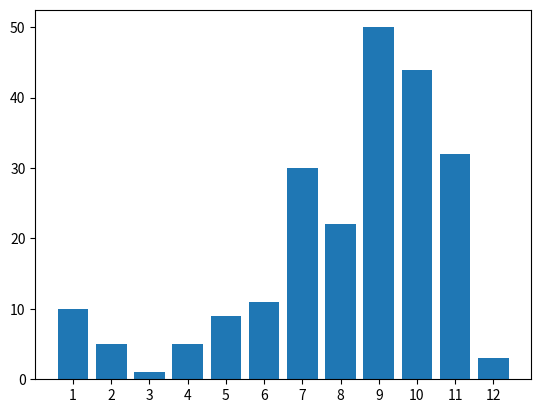

Reproduce this figure in Python.
import matplotlib.pyplot as plt
import numpy as np

dataList = [10, 5, 1, 5, 9, 11, 30, 22, 50, 44, 32, 3]
monthList = []

for i in range(12):
    monthList.append(i + 1)

x = np.arange(12)

plt.bar(x, dataList)
plt.xticks(x, monthList)

plt.show()